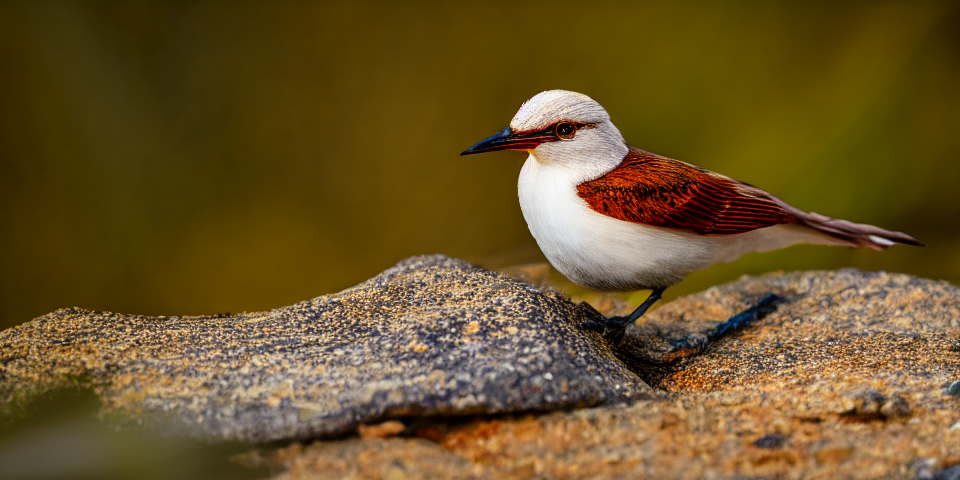
Generation parameters embedded in this image by AUTOMATIC1111 Stable Diffusion web UI or a fork of it (Forge, ...) (PNG 'parameters' text chunk):
(masterpiece:1.0), (best quality:1.0), (ultra highres:1.0) ,(8k resolution:1.0),(realistic:1.0),(ultra detailed1:0), (sharp focus1:0), (RAW photo:1.0)



Negative prompt: (Easy Negative:1.4), (worst quality: 1.4), (low quality: 1.4), (normal quality: 1.4),
Steps: 150, Sampler: Euler, CFG scale: 15, Seed: 860479971, Size: 960x480, Model hash: 1a189f0be6, Model: v1-5-pruned